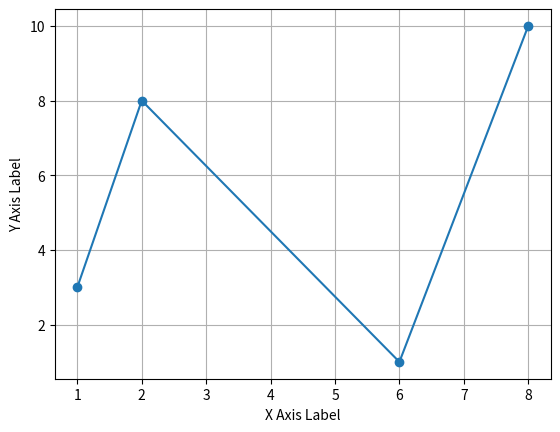

Reproduce this figure in Python.
import matplotlib.pyplot as plt
import numpy as np

x_points = np.array([1, 2, 6, 8])
y_points = np.array([3, 8, 1, 10])

plt.plot(x_points, y_points, marker='o')
plt.xlabel("X Axis Label")
plt.ylabel("Y Axis Label")
plt.grid()
plt.show()
